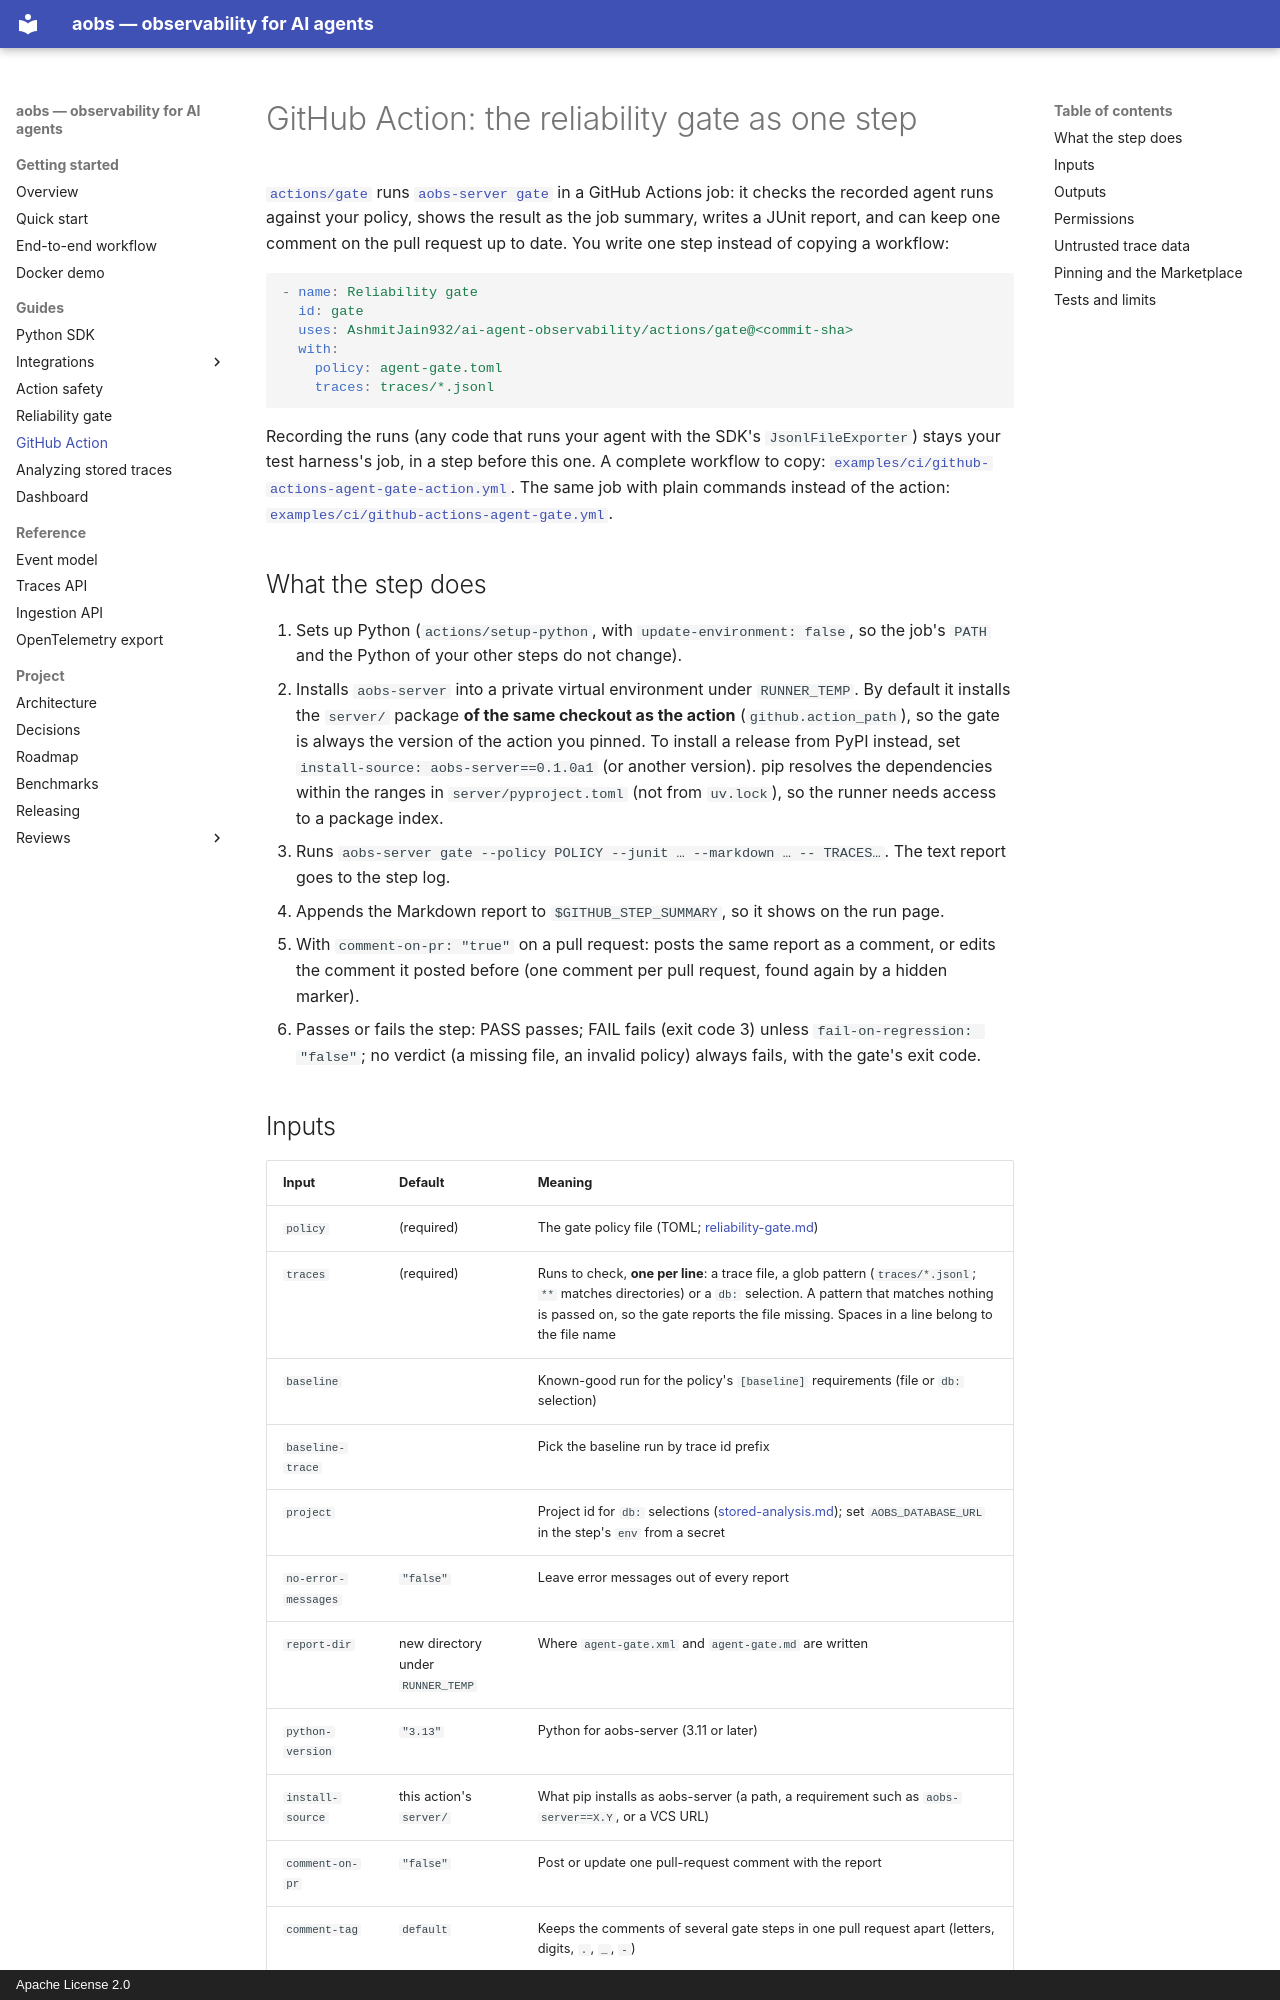

repository: AshmitJain932/ai-agent-observability · page: github-action/index.html · generator: mkdocs · copyright: Apache License 2.0

# GitHub Action: the reliability gate as one step

[`actions/gate`](https://github.com/AshmitJain932/ai-agent-observability/blob/master/actions/gate/action.yml) runs [`aobs-server gate`](reliability-gate.md) in a
GitHub Actions job: it checks the recorded agent runs against your policy, shows the result as the
job summary, writes a JUnit report, and can keep one comment on the pull request up to date. You
write one step instead of copying a workflow:

```yaml
- name: Reliability gate
  id: gate
  uses: AshmitJain932/ai-agent-observability/actions/gate@<commit-sha>
  with:
    policy: agent-gate.toml
    traces: traces/*.jsonl
```

Recording the runs (any code that runs your agent with the SDK's `JsonlFileExporter`) stays your
test harness's job, in a step before this one. A complete workflow to copy:
[`examples/ci/github-actions-agent-gate-action.yml`](https://github.com/AshmitJain932/ai-agent-observability/blob/master/examples/ci/github-actions-agent-gate-action.yml).
The same job with plain commands instead of the action:
[`examples/ci/github-actions-agent-gate.yml`](https://github.com/AshmitJain932/ai-agent-observability/blob/master/examples/ci/github-actions-agent-gate.yml).

## What the step does

1. Sets up Python (`actions/setup-python`, with `update-environment: false`, so the job's `PATH`
   and the Python of your other steps do not change).
2. Installs `aobs-server` into a private virtual environment under `RUNNER_TEMP`. By default it
   installs the `server/` package **of the same checkout as the action** (`github.action_path`),
   so the gate is always the version of the action you pinned. To install a release from PyPI
   instead, set `install-source: aobs-server==0.1.0a1` (or another version). pip resolves the
   dependencies within the ranges in `server/pyproject.toml` (not from `uv.lock`), so the runner
   needs access to a package index.
3. Runs `aobs-server gate --policy POLICY --junit … --markdown … -- TRACES…`. The text report goes
   to the step log.
4. Appends the Markdown report to `$GITHUB_STEP_SUMMARY`, so it shows on the run page.
5. With `comment-on-pr: "true"` on a pull request: posts the same report as a comment, or edits the
   comment it posted before (one comment per pull request, found again by a hidden marker).
6. Passes or fails the step: PASS passes; FAIL fails (exit code 3) unless
   `fail-on-regression: "false"`; no verdict (a missing file, an invalid policy) always fails, with
   the gate's exit code.
